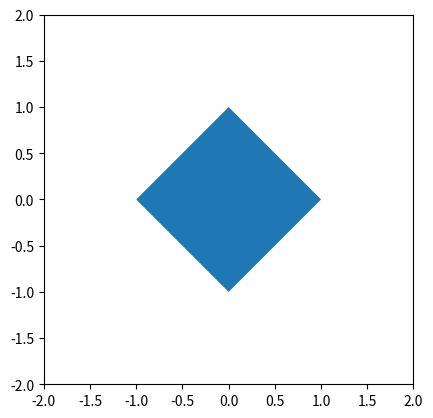

This figure's Python source:
"""
Animation: Rotating a polygon
"""

import numpy as np
from matplotlib import pyplot as plt
from matplotlib.animation import FuncAnimation
from matplotlib.animation import FFMpegWriter
from matplotlib.patches import Polygon

# --------------------------------------------------------------------------------------------------
# Initialize the parameters
# --------------------------------------------------------------------------------------------------

dt = 0.01                                           # Simulation timestep (s)
coords = np.array([[-1,0], [0,1], [1,0], [0,-1]])   # Shape coordinates
th = 0                                              # Current heading
th_log = [th]                                       # Array to keep track of simulation data
w = 1                                               # Angular velocity of the shape (rad/s)

# --------------------------------------------------------------------------------------------------
# Simulation
#
# Here, we rotate the shape 2*pi rads. At every timestep, we only have to keep track of the heading 
# by appending it to our th_log list.
# --------------------------------------------------------------------------------------------------

while th < 2 * np.pi:
    th += dt * w
    th_log.append(th)

# --------------------------------------------------------------------------------------------------
# Animation
#
# Using the simulation data, we now make the animation. Using a rotation matrix on the polygon's 
# orignal coordinates, we set the coordinates as specified by the corresponding heading value.
# --------------------------------------------------------------------------------------------------

fig, ax = plt.subplots()
ax.axis('scaled')
ax.axis([-2, 2, -2, 2])

# Create and add a polygon patch to the axis
patch = Polygon(coords)
ax.add_patch(patch)

# Return the coordinates after a rotation of 'th' radians
def rotate(coords, th):
    rot_matrix = np.array([[np.cos(th), np.sin(th)],
                        [-np.sin(th), np.cos(th)]])
    return coords @ rot_matrix

# Animation function to update and return the patch at each frame
def animate(i):
    patch.set_xy(rotate(coords, th_log[i]))
    return patch,

# Specify the animation parameters and call animate
ani = FuncAnimation(fig,
    animate,
    frames=len(th_log),        # Total number of frames in the animation
    interval=int(1000 * dt),    # Set the length of each frame (milliseconds)
    blit=True,                  # Only update patches that have changed (more efficient)
    repeat=False)               # Only play the animation once

# Play the animation
plt.show()

# Uncomment to save the animation to a local file
# ani.save('/path/to/save/animation.mp4', writer=FFMpegWriter(fps=int(1/dt)))
